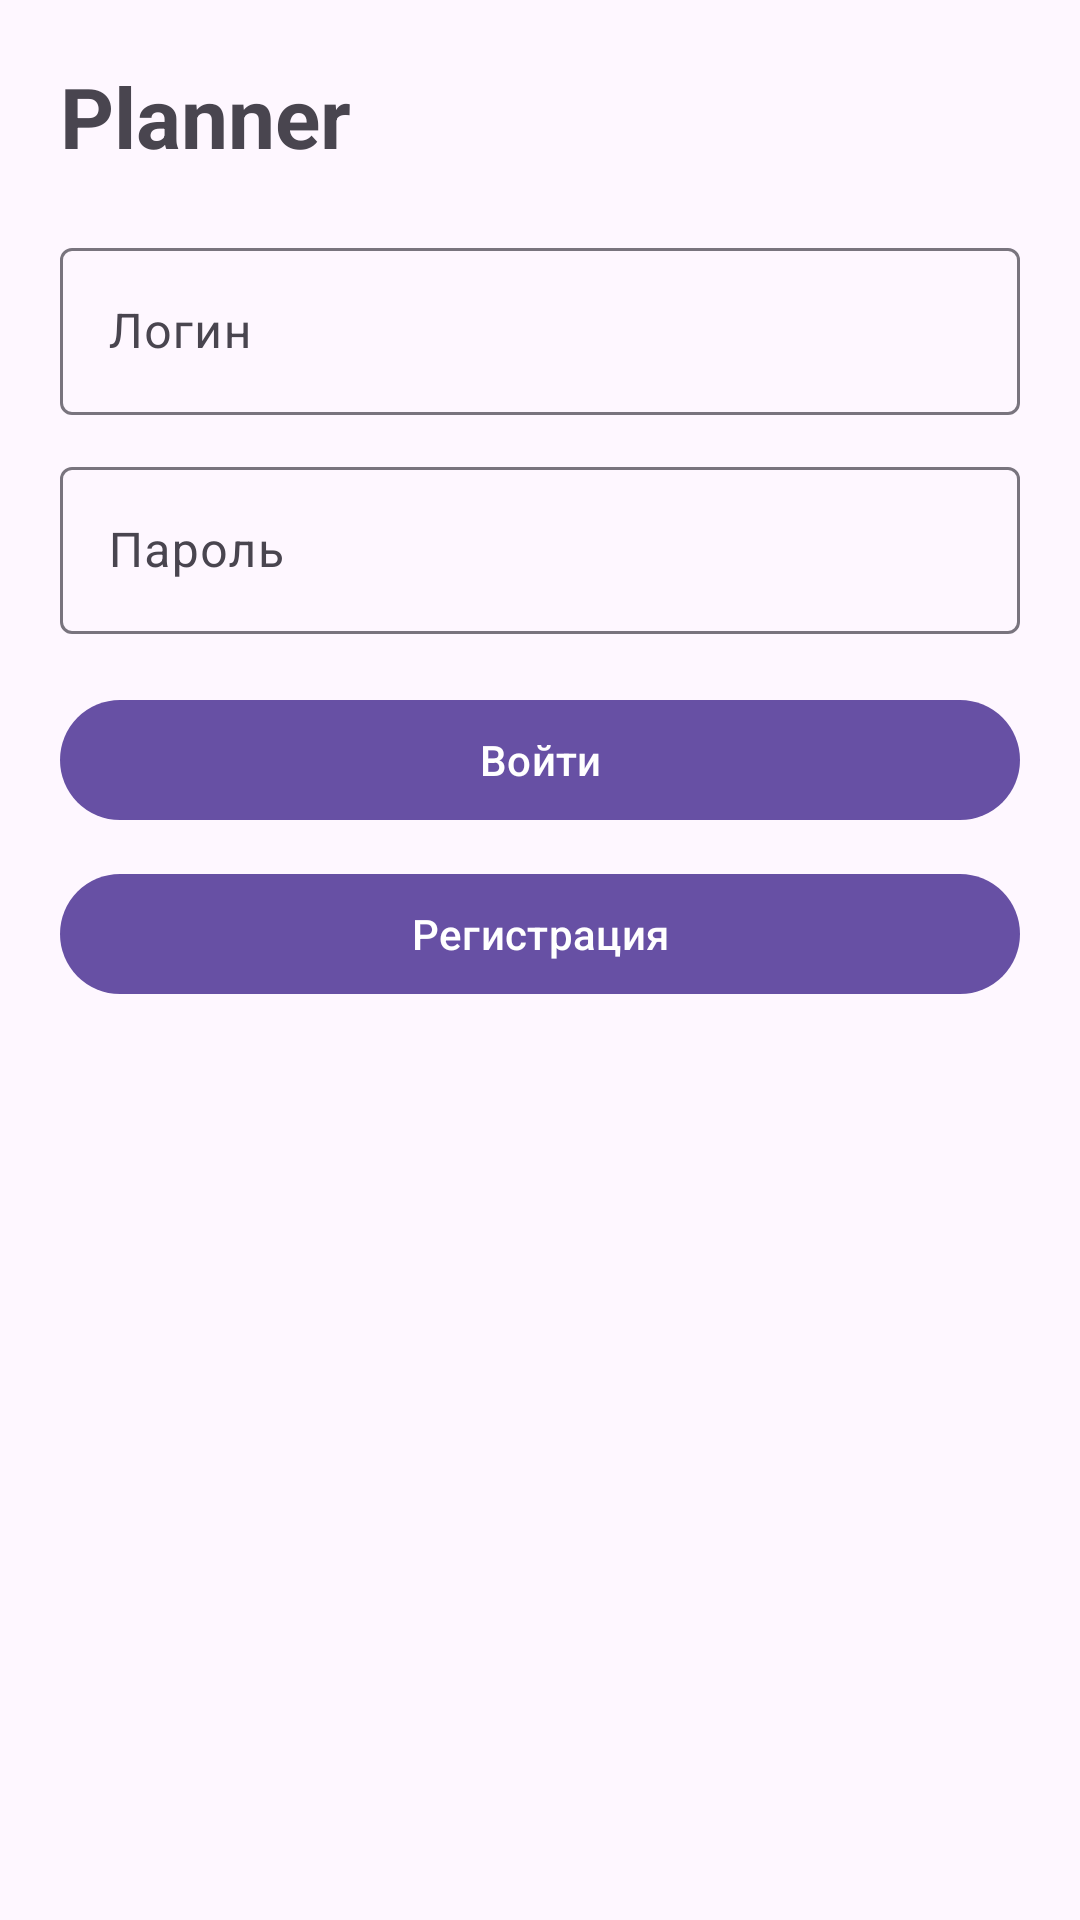

Here is an Android app screen rendered from its layout file. Give the layout XML and the strings, colors and styles it references.
<!-- AndroidManifest.xml: application theme Theme.Kvalik -->
<!-- res/layout/activity_auth.xml -->
<?xml version="1.0" encoding="utf-8"?>
<androidx.constraintlayout.widget.ConstraintLayout
    xmlns:android="http://schemas.android.com/apk/res/android"
    xmlns:app="http://schemas.android.com/apk/res-auto"
    android:layout_width="match_parent"
    android:layout_height="match_parent"
    android:padding="20dp">

    <TextView
        android:id="@+id/tvTitleAuth"
        android:layout_width="0dp"
        android:layout_height="wrap_content"
        android:text="Planner"
        android:textSize="28sp"
        android:textStyle="bold"
        app:layout_constraintTop_toTopOf="parent"
        app:layout_constraintStart_toStartOf="parent"
        app:layout_constraintEnd_toEndOf="parent"/>

    <com.google.android.material.textfield.TextInputLayout
        android:id="@+id/tilLogin"
        android:layout_width="0dp"
        android:layout_height="wrap_content"
        android:hint="Логин"
        app:layout_constraintTop_toBottomOf="@id/tvTitleAuth"
        app:layout_constraintStart_toStartOf="parent"
        app:layout_constraintEnd_toEndOf="parent"
        android:layout_marginTop="20dp">

        <com.google.android.material.textfield.TextInputEditText
            android:id="@+id/etLogin"
            android:layout_width="match_parent"
            android:layout_height="wrap_content"/>
    </com.google.android.material.textfield.TextInputLayout>

    <com.google.android.material.textfield.TextInputLayout
        android:id="@+id/tilPassword"
        android:layout_width="0dp"
        android:layout_height="wrap_content"
        android:hint="Пароль"
        app:layout_constraintTop_toBottomOf="@id/tilLogin"
        app:layout_constraintStart_toStartOf="parent"
        app:layout_constraintEnd_toEndOf="parent"
        android:layout_marginTop="12dp">

        <com.google.android.material.textfield.TextInputEditText
            android:id="@+id/etPassword"
            android:layout_width="match_parent"
            android:layout_height="wrap_content"
            android:inputType="textPassword"/>
    </com.google.android.material.textfield.TextInputLayout>

    <com.google.android.material.button.MaterialButton
        android:id="@+id/btnLogin"
        android:layout_width="0dp"
        android:layout_height="wrap_content"
        android:text="Войти"
        app:layout_constraintTop_toBottomOf="@id/tilPassword"
        app:layout_constraintStart_toStartOf="parent"
        app:layout_constraintEnd_toEndOf="parent"
        android:layout_marginTop="18dp"/>

    <com.google.android.material.button.MaterialButton
        android:id="@+id/btnRegister"
        android:layout_width="0dp"
        android:layout_height="wrap_content"
        android:text="Регистрация"
        app:layout_constraintTop_toBottomOf="@id/btnLogin"
        app:layout_constraintStart_toStartOf="parent"
        app:layout_constraintEnd_toEndOf="parent"
        android:layout_marginTop="10dp"/>

</androidx.constraintlayout.widget.ConstraintLayout>
<!-- resources referenced by this layout -->
<resources>
  <style name="Theme.Kvalik" parent="Base.Theme.Kvalik" />
  <style name="Base.Theme.Kvalik" parent="Theme.Material3.DayNight.NoActionBar">
          
          
      </style>
</resources>
